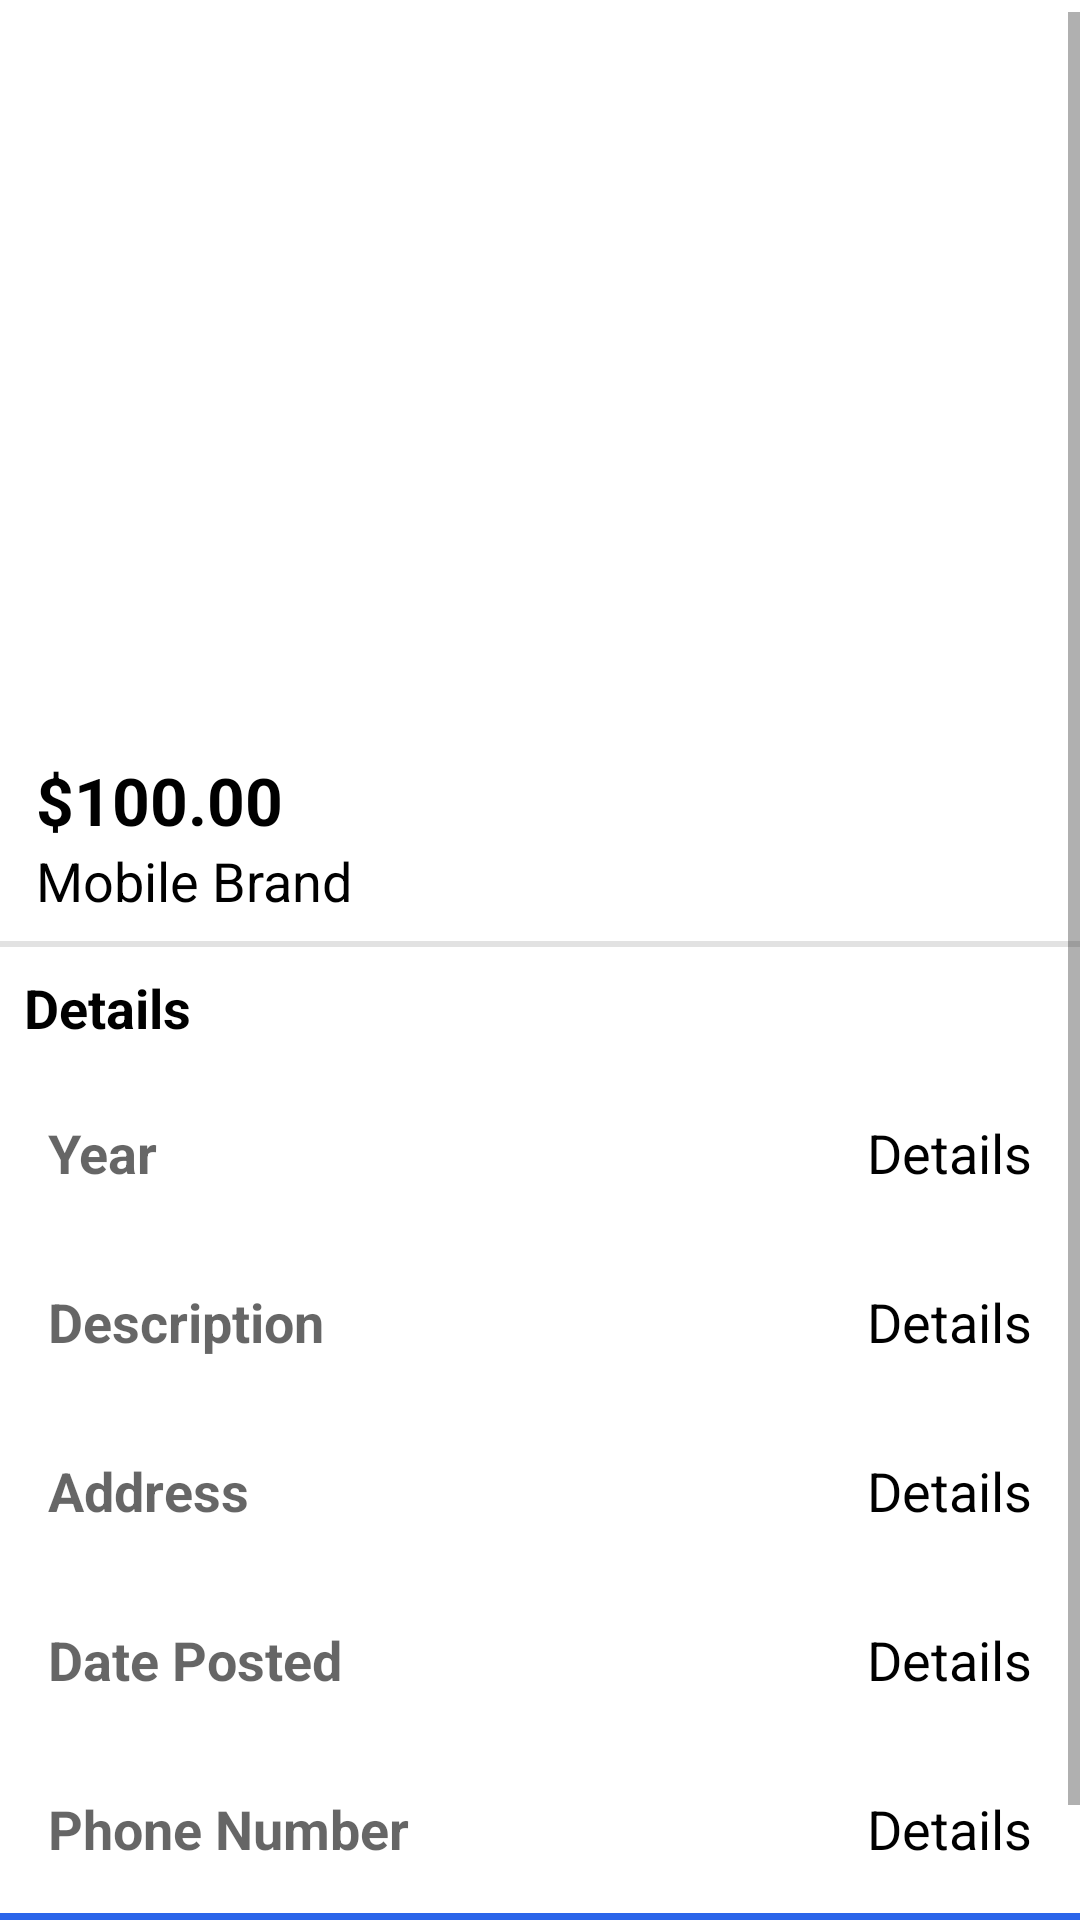

Here is an Android app screen rendered from its layout file. Give the layout XML and the strings, colors and styles it references.
<!-- AndroidManifest.xml: application theme Theme.Olx -->
<!-- res/layout/fragment_details.xml -->
<?xml version="1.0" encoding="utf-8"?>
<RelativeLayout xmlns:android="http://schemas.android.com/apk/res/android"
    android:orientation="vertical" android:layout_width="match_parent"
    android:layout_marginBottom="?actionBarSize"
    android:layout_height="match_parent">
    
    <ScrollView
        android:layout_width="match_parent"
        android:layout_height="match_parent"
        android:fillViewport="true"
        android:layout_marginTop="@dimen/dp_4">

        <LinearLayout
            android:layout_width="match_parent"
            android:orientation="vertical"
            android:layout_height="wrap_content">

            <androidx.viewpager.widget.ViewPager
                android:layout_width="match_parent"
                android:layout_height="@dimen/dp_240"
                android:id="@+id/viewPager"
                android:layout_marginStart="@dimen/dp_4"
                android:layout_marginEnd="@dimen/dp_4"
                android:layout_gravity="center"/>



        <LinearLayout
            android:layout_width="match_parent"
            android:layout_height="wrap_content"
            android:layout_margin="@dimen/dp_8"
            android:orientation="vertical">

            <androidx.appcompat.widget.AppCompatTextView
                android:layout_width="wrap_content"
                android:layout_height="wrap_content"
                android:layout_marginStart="@dimen/dp_4"
                android:textAppearance="@style/TextAppearance.AppCompat.Large"
                android:text="@string/_100_00"
                android:id="@+id/tvPrice"
                android:textStyle="bold"
                android:textColor="@color/black"

                />
           <androidx.appcompat.widget.AppCompatTextView
                android:layout_width="wrap_content"
                android:layout_height="wrap_content"
                android:layout_marginStart="@dimen/dp_4"
                android:textAppearance="@style/TextAppearance.AppCompat.Medium"
                android:text="@string/mobile_brand"
                android:id="@+id/tvBrand"

                android:textColor="@color/black"

                />




        </LinearLayout>
            <View
                android:layout_width="match_parent"
                android:layout_height="@dimen/dp_2"
                android:background="@color/darkGrey"/>

            <androidx.appcompat.widget.AppCompatTextView
                android:layout_width="wrap_content"
                android:layout_height="wrap_content"
                android:layout_margin="@dimen/dp_8"
                android:text="@string/details"
                android:textStyle="bold"
                android:textColor="@color/black"
                android:textAppearance="@style/TextAppearance.AppCompat.Medium"/>

            <androidx.appcompat.widget.LinearLayoutCompat
                android:layout_width="match_parent"
                android:layout_height="wrap_content"
                android:layout_margin="@dimen/dp_8">

                <androidx.appcompat.widget.AppCompatTextView
                    android:layout_width="wrap_content"
                    android:layout_height="wrap_content"
                    android:layout_margin="@dimen/dp_8"
                    android:text="@string/adYear"
                    android:textStyle="bold"

                    android:textAppearance="@style/TextAppearance.AppCompat.Medium"/>

                <androidx.appcompat.widget.AppCompatTextView
                    android:layout_width="match_parent"
                    android:layout_height="wrap_content"
                    android:layout_margin="@dimen/dp_8"
                    android:text="@string/details"

                    android:layout_gravity="end|center"
                    android:gravity="end|center"
                    android:id="@+id/tvYear"
                    android:textColor="@color/black"
                    android:textAppearance="@style/TextAppearance.AppCompat.Medium"/>



            </androidx.appcompat.widget.LinearLayoutCompat>




            <androidx.appcompat.widget.LinearLayoutCompat
                android:layout_width="match_parent"
                android:layout_height="wrap_content"
                android:layout_margin="@dimen/dp_8">

                <androidx.appcompat.widget.AppCompatTextView
                    android:layout_width="wrap_content"
                    android:layout_height="wrap_content"
                    android:layout_margin="@dimen/dp_8"
                    android:text="@string/adDescription"
                    android:textStyle="bold"

                    android:textAppearance="@style/TextAppearance.AppCompat.Medium"/>

                <androidx.appcompat.widget.AppCompatTextView
                    android:layout_width="match_parent"
                    android:layout_height="wrap_content"
                    android:layout_margin="@dimen/dp_8"
                    android:text="@string/details"

                    android:layout_gravity="end|center"
                    android:gravity="end|center"
                    android:id="@+id/tvDesc"
                    android:textColor="@color/black"
                    android:textAppearance="@style/TextAppearance.AppCompat.Medium"/>



            </androidx.appcompat.widget.LinearLayoutCompat>

            <androidx.appcompat.widget.LinearLayoutCompat
                android:layout_width="match_parent"
                android:layout_height="wrap_content"
                android:layout_margin="@dimen/dp_8">

                <androidx.appcompat.widget.AppCompatTextView
                    android:layout_width="wrap_content"
                    android:layout_height="wrap_content"
                    android:layout_margin="@dimen/dp_8"
                    android:text="@string/adAddress"
                    android:textStyle="bold"

                    android:textAppearance="@style/TextAppearance.AppCompat.Medium"/>

                <androidx.appcompat.widget.AppCompatTextView
                    android:layout_width="match_parent"
                    android:layout_height="wrap_content"
                    android:layout_margin="@dimen/dp_8"
                    android:text="@string/details"

                    android:layout_gravity="end|center"
                    android:gravity="end|center"
                    android:id="@id/tvAddress"
                    android:textColor="@color/black"
                    android:textAppearance="@style/TextAppearance.AppCompat.Medium"/>



            </androidx.appcompat.widget.LinearLayoutCompat>
            <androidx.appcompat.widget.LinearLayoutCompat
                android:layout_width="match_parent"
                android:layout_height="wrap_content"
                android:layout_margin="@dimen/dp_8">

                <androidx.appcompat.widget.AppCompatTextView
                    android:layout_width="wrap_content"
                    android:layout_height="wrap_content"
                    android:layout_margin="@dimen/dp_8"
                    android:text="@string/date_posted"
                    android:textStyle="bold"

                    android:textAppearance="@style/TextAppearance.AppCompat.Medium"/>

                <androidx.appcompat.widget.AppCompatTextView
                    android:layout_width="match_parent"
                    android:layout_height="wrap_content"
                    android:layout_margin="@dimen/dp_8"
                    android:text="@string/details"

                    android:layout_gravity="end|center"
                    android:gravity="end|center"
                    android:id="@+id/tvdate"
                    android:textColor="@color/black"
                    android:textAppearance="@style/TextAppearance.AppCompat.Medium"/>



            </androidx.appcompat.widget.LinearLayoutCompat>

            <androidx.appcompat.widget.LinearLayoutCompat
                android:layout_width="match_parent"
                android:layout_height="wrap_content"
                android:layout_marginBottom="@dimen/dp_320"
                android:layout_margin="@dimen/dp_8">

                <androidx.appcompat.widget.AppCompatTextView
                    android:layout_width="wrap_content"
                    android:layout_height="wrap_content"
                    android:layout_margin="@dimen/dp_8"
                    android:text="@string/phone_number"
                    android:textStyle="bold"

                    android:textAppearance="@style/TextAppearance.AppCompat.Medium"/>

                <androidx.appcompat.widget.AppCompatTextView
                    android:layout_width="match_parent"
                    android:layout_height="wrap_content"
                    android:layout_margin="@dimen/dp_8"
                    android:text="@string/details"

                    android:layout_gravity="end|center"
                    android:gravity="end|center"
                    android:id="@+id/tvPhone"
                    android:textColor="@color/black"
                    android:textAppearance="@style/TextAppearance.AppCompat.Medium"/>



            </androidx.appcompat.widget.LinearLayoutCompat>

            <androidx.appcompat.widget.AppCompatTextView
                android:layout_width="match_parent"
                android:layout_height="wrap_content"
                android:gravity="center"
                android:background="@color/blue2"
                android:padding="@dimen/dp_12"
                android:text="@string/call"
                android:layout_alignParentBottom="true"

                android:textAllCaps="true"
                android:textColor="@color/white"
                android:textStyle="bold"
                android:id="@+id/tvCall"/>





        </LinearLayout>
    </ScrollView>




</RelativeLayout>
<!-- resources referenced by this layout -->
<resources>
  <color name="black">#FF000000</color>
  <color name="blue2">#2A65EA</color>
  <color name="darkGrey">#e2e2e2</color>
  <color name="white">#FFFFFFFF</color>
  <dimen name="dp_12">12dp</dimen>
  <dimen name="dp_2">2dp</dimen>
  <dimen name="dp_240">240dp</dimen>
  <dimen name="dp_320">320dp</dimen>
  <dimen name="dp_4">4dp</dimen>
  <dimen name="dp_8">8dp</dimen>
  <string name="_100_00">$100.00</string>
  <string name="adAddress">Address</string>
  <string name="adDescription">Description</string>
  <string name="adYear">Year</string>
  <string name="call">Call</string>
  <string name="date_posted">Date Posted</string>
  <string name="details">Details</string>
  <string name="mobile_brand">Mobile Brand</string>
  <string name="phone_number">Phone Number</string>
  <style name="Theme.Olx" parent="Theme.MaterialComponents.DayNight.DarkActionBar">
          
          <item name="colorPrimary">@color/blue1</item>
          <item name="colorPrimaryVariant">@color/blue2</item>
          <item name="colorOnPrimary">@color/white</item>
          
          <item name="colorSecondary">@color/teal_200</item>
          <item name="colorSecondaryVariant">@color/teal_700</item>
          <item name="colorOnSecondary">@color/black</item>
          
          <item name="android:statusBarColor" tools:targetApi="l">?attr/colorPrimaryVariant</item>
          
      </style>
  <color name="blue1">#2A65EA</color>
  <color name="teal_200">#FF03DAC5</color>
  <color name="teal_700">#FF018786</color>
</resources>
